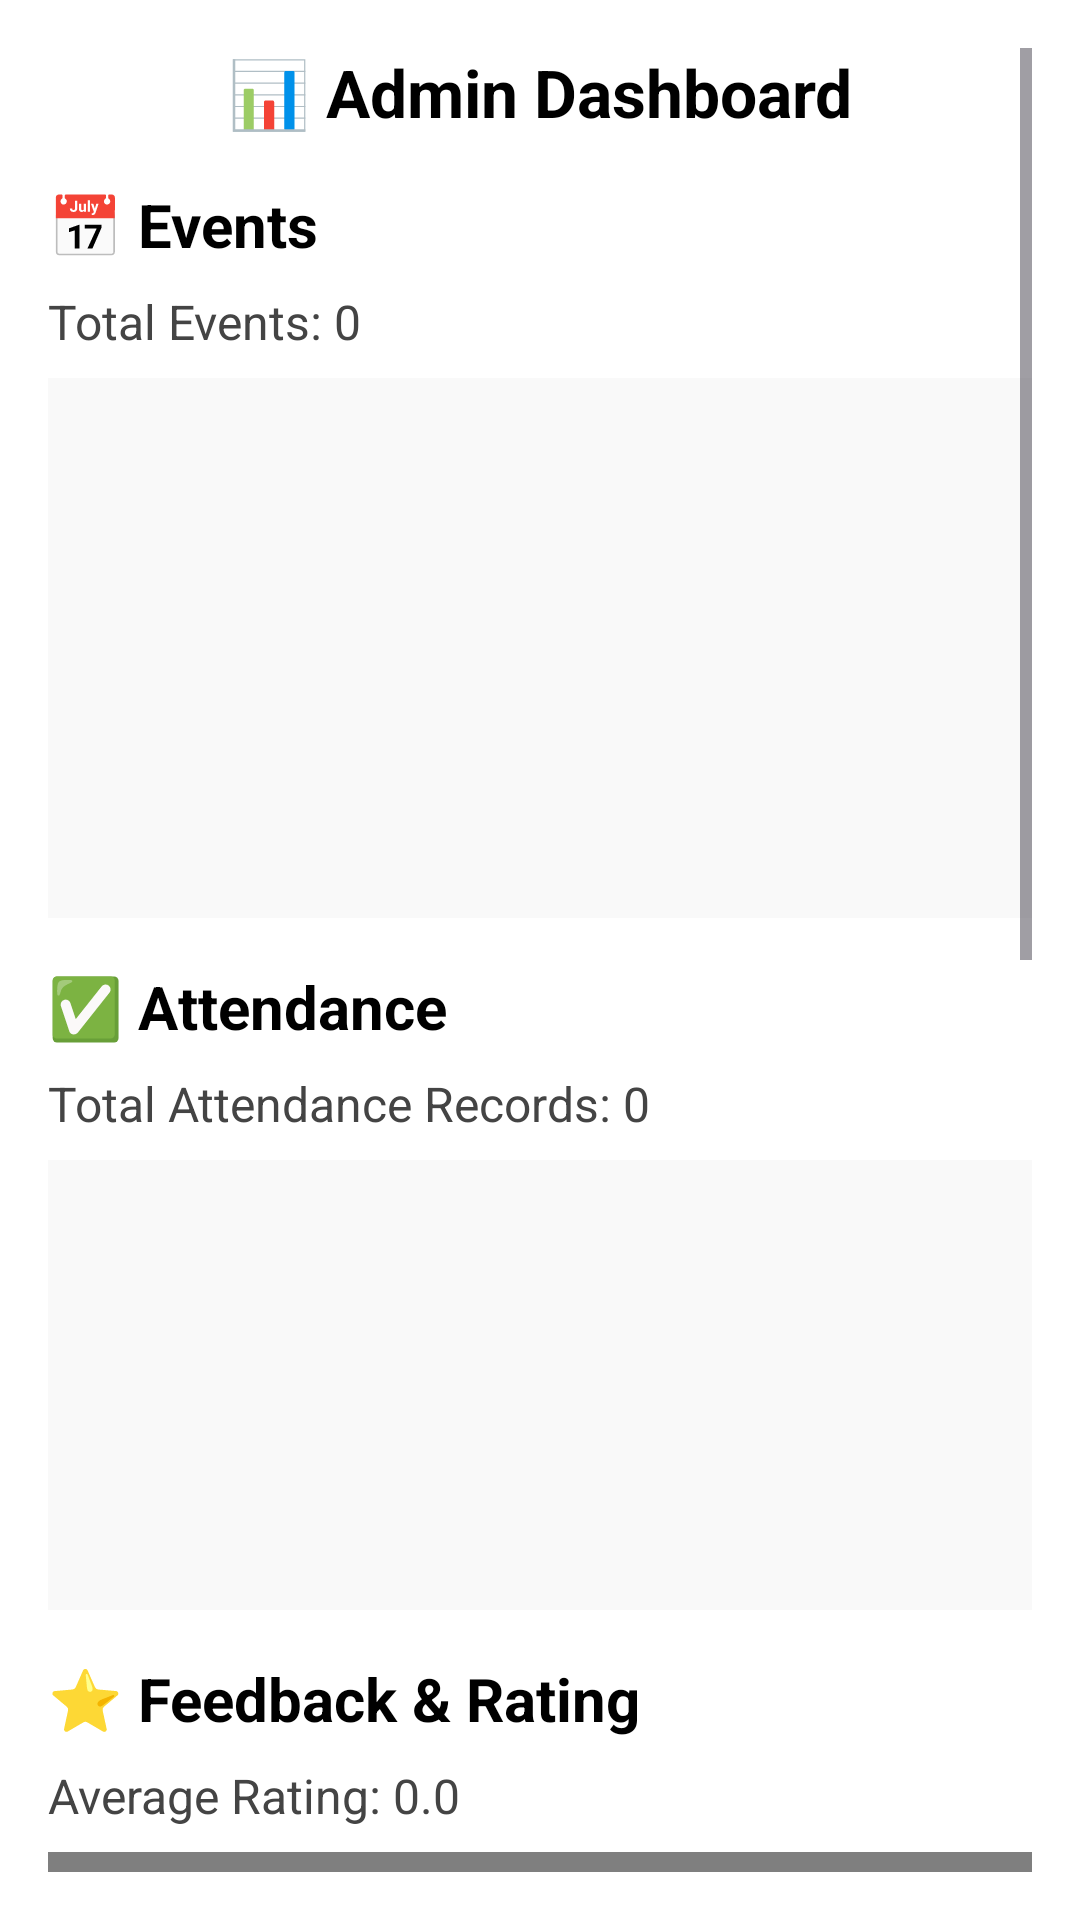

Android layout source for this screen:
<!-- AndroidManifest.xml: application theme Theme.Eventmanagementapp -->
<!-- res/layout/activity_admin_dashboard.xml -->
<?xml version="1.0" encoding="utf-8"?>
<ScrollView xmlns:android="http://schemas.android.com/apk/res/android"
    xmlns:tools="http://schemas.android.com/tools"
    android:layout_width="match_parent"
    android:layout_height="match_parent"
    android:padding="16dp"
    android:background="#FFFFFF"
    tools:context=".AdminDashboardActivity">

    <LinearLayout
        android:orientation="vertical"
        android:layout_width="match_parent"
        android:layout_height="wrap_content">

        
        <TextView
            android:id="@+id/tvDashboardTitle"
            android:layout_width="match_parent"
            android:layout_height="wrap_content"
            android:text="📊 Admin Dashboard"
            android:textSize="22sp"
            android:textStyle="bold"
            android:gravity="center"
            android:textColor="#000000"
            android:layout_marginBottom="16dp" />

        
        <TextView
            android:id="@+id/tvEventsTitle"
            android:layout_width="wrap_content"
            android:layout_height="wrap_content"
            android:text="📅 Events"
            android:textSize="20sp"
            android:textStyle="bold"
            android:textColor="#000000"
            android:layout_marginBottom="8dp" />

        <TextView
            android:id="@+id/textViewEventSummary"
            android:layout_width="wrap_content"
            android:layout_height="wrap_content"
            android:text="Total Events: 0"
            android:textSize="16sp"
            android:textColor="#444444"
            android:layout_marginBottom="8dp" />

        <ListView
            android:id="@+id/listViewEvents"
            android:layout_width="match_parent"
            android:layout_height="180dp"
            android:dividerHeight="4dp"
            android:background="#F9F9F9"
            android:layout_marginBottom="16dp" />

        
        <TextView
            android:id="@+id/tvAttendanceTitle"
            android:layout_width="wrap_content"
            android:layout_height="wrap_content"
            android:text="✅ Attendance"
            android:textSize="20sp"
            android:textStyle="bold"
            android:textColor="#000000"
            android:layout_marginBottom="8dp" />

        <TextView
            android:id="@+id/textViewAttendanceCount"
            android:layout_width="match_parent"
            android:layout_height="wrap_content"
            android:layout_marginBottom="8dp"
            android:text="Total Attendance Records: 0"
            android:textColor="#444444"
            android:textSize="16sp" />

        <ListView
            android:id="@+id/listViewAttendance"
            android:layout_width="match_parent"
            android:layout_height="150dp"
            android:dividerHeight="4dp"
            android:background="#F9F9F9"
            android:layout_marginBottom="16dp" />

        
        <TextView
            android:id="@+id/tvFeedbackTitle"
            android:layout_width="wrap_content"
            android:layout_height="wrap_content"
            android:text="⭐ Feedback &amp; Rating"
            android:textSize="20sp"
            android:textStyle="bold"
            android:textColor="#000000"
            android:layout_marginBottom="8dp" />

        <TextView
            android:id="@+id/tvFeedbackSummary"
            android:layout_width="wrap_content"
            android:layout_height="wrap_content"
            android:text="Average Rating: 0.0"
            android:textSize="16sp"
            android:textColor="#444444"
            android:layout_marginBottom="8dp" />

        <com.github.mikephil.charting.charts.PieChart
            android:id="@+id/pieChartFeedback"
            android:layout_width="match_parent"
            android:layout_height="300dp"
            android:layout_marginBottom="16dp" />

        
        <TextView
            android:id="@+id/tvRecommendationsTitle"
            android:layout_width="wrap_content"
            android:layout_height="wrap_content"
            android:text="💡 Recommendations"
            android:textSize="20sp"
            android:textStyle="bold"
            android:textColor="#000000"
            android:layout_marginBottom="8dp" />

        <TextView
            android:id="@+id/textViewRecommendations"
            android:layout_width="match_parent"
            android:layout_height="wrap_content"
            android:text="Recommendations will appear here..."
            android:textSize="15sp"
            android:textColor="#4A235A"
            android:padding="8dp"
            android:background="#F5EEF8"
            android:layout_marginBottom="8dp" />

        <ListView
            android:id="@+id/listViewRecommendations"
            android:layout_width="match_parent"
            android:layout_height="180dp"
            android:dividerHeight="4dp"
            android:background="#F9F9F9"
            android:layout_marginBottom="16dp" />

        
        <Button
            android:id="@+id/buttonExportCSV"
            android:layout_width="match_parent"
            android:layout_height="wrap_content"
            android:text="📤 Export Attendance Report"
            android:background="#2196F3"
            android:textColor="#FFFFFF"
            android:textSize="16sp"
            android:layout_marginBottom="24dp" />
    </LinearLayout>
</ScrollView>
<!-- resources referenced by this layout -->
<resources>
  <style name="Theme.Eventmanagementapp" parent="Base.Theme.Eventmanagementapp" />
  <style name="Base.Theme.Eventmanagementapp" parent="Theme.Material3.DayNight.NoActionBar">
          
          
      </style>
</resources>
